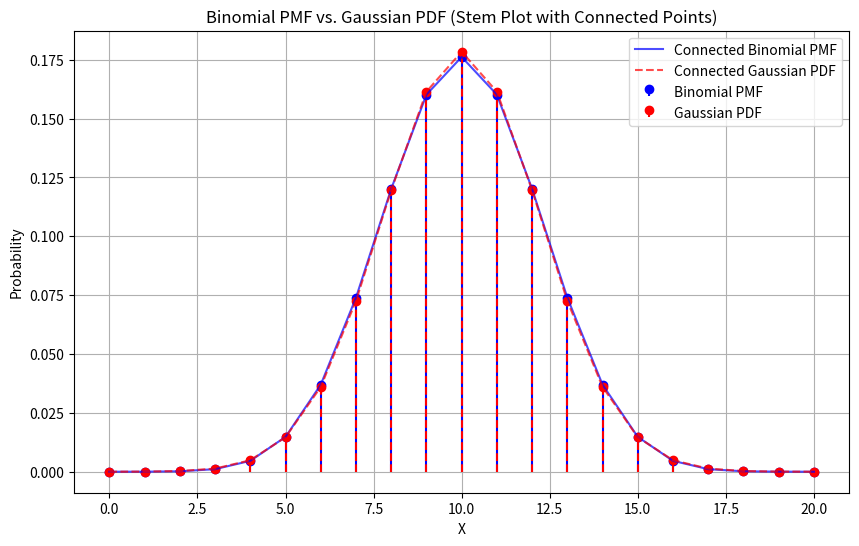

Generate this figure with matplotlib:
import numpy as np
import matplotlib.pyplot as plt
from scipy.stats import binom, norm

# Parameters for the binomial distribution
n = 20  # Number of trials
p = 0.5  # Probability of success (e.g., coin flip)

# Parameters for the Gaussian distribution (Normal distribution)
mu = n * p  # Mean
sigma = np.sqrt(n * p * (1 - p))  # Standard deviation

# Generate values for the x-axis
x_values = np.arange(0, n+1)

# Calculate the PMF of the binomial distribution
binom_pmf = binom.pmf(x_values, n, p)

# Calculate the PDF of the Gaussian distribution
gaussian_pdf = norm.pdf(x_values, loc=mu, scale=sigma)

# Create a stem plot with connected points
plt.figure(figsize=(10, 6))
plt.stem(x_values, binom_pmf, linefmt='-b', markerfmt='ob', basefmt=" ", label="Binomial PMF")
plt.stem(x_values, gaussian_pdf, linefmt='--r', markerfmt='or', basefmt=" ", label="Gaussian PDF")

# Connect the points with lines
plt.plot(x_values, binom_pmf, '-b', alpha=0.7, label="Connected Binomial PMF")
plt.plot(x_values, gaussian_pdf, '--r', alpha=0.7, label="Connected Gaussian PDF")

# Add labels and legend
plt.xlabel('X')
plt.ylabel('Probability')
plt.title('Binomial PMF vs. Gaussian PDF (Stem Plot with Connected Points)')
plt.legend()

# Show the plot
plt.grid(True)
plt.show()
